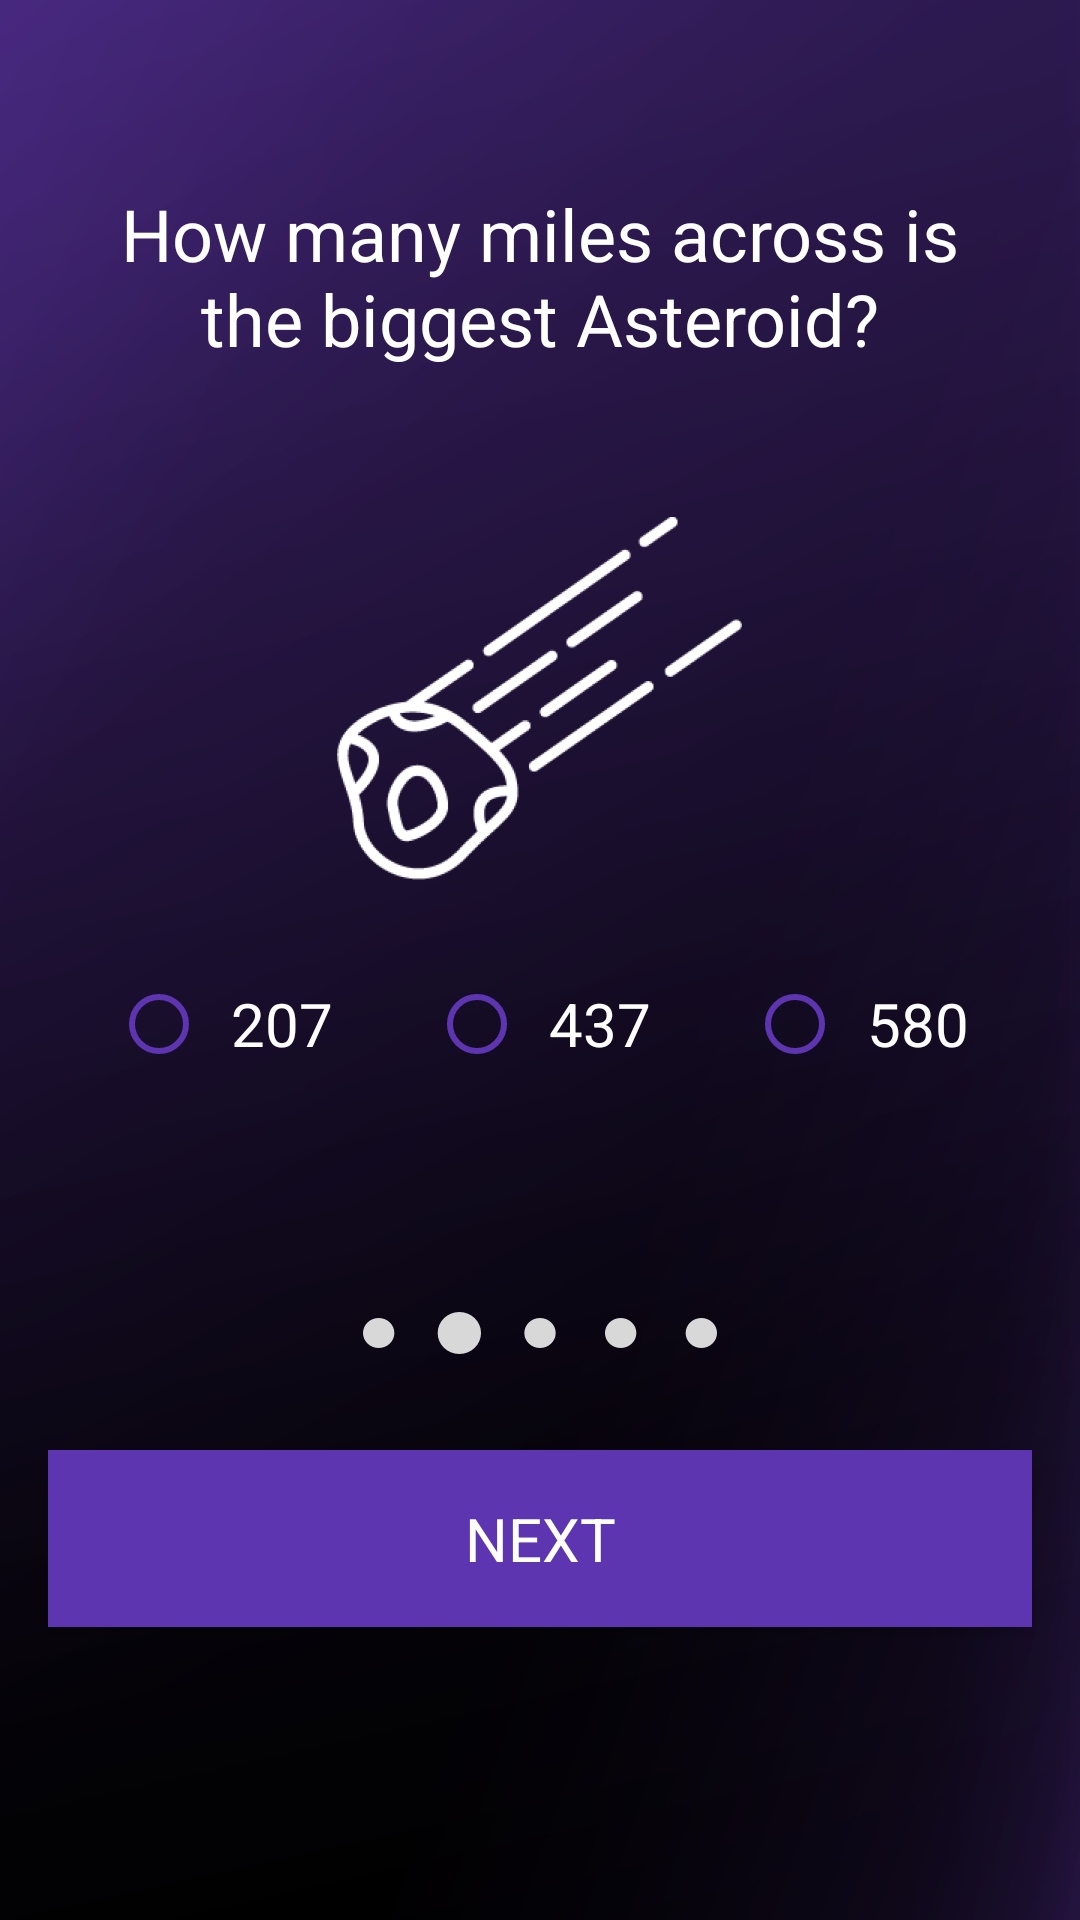

Reconstruct the res/layout file that produces this screen, plus the resources it refers to.
<!-- AndroidManifest.xml: application theme AppTheme -->
<!-- res/layout/activity_second_question.xml -->
<?xml version="1.0" encoding="utf-8"?>
<ScrollView xmlns:android="http://schemas.android.com/apk/res/android"
    xmlns:tools="http://schemas.android.com/tools"
    android:layout_width="match_parent"
    android:layout_height="match_parent"
    android:background="@drawable/space3"
    tools:context="com.example.android.spacequiz.FirstQuestion">

    <LinearLayout
        android:layout_width="match_parent"
        android:layout_height="wrap_content"
        android:orientation="vertical">

        <TextView
            android:id="@+id/show_user_score"
            style="@style/AppScoreText" />

        <TextView
            style="@style/QuestionsAndSubHeading"
            android:id="@+id/first_question"
            android:layout_marginLeft="@dimen/margin_lg"
            android:layout_marginRight="@dimen/margin_lg"
            android:layout_marginTop="@dimen/margin_sm"
            android:text="@string/second_question" />

        <ImageView
            android:id="@+id/astroid"
            style="@style/ImageIcons"
            android:layout_marginBottom="@dimen/margin_md"
            android:layout_marginLeft="@dimen/margin_lg"
            android:layout_marginRight="@dimen/margin_lg"
            android:layout_marginTop="@dimen/margin_xl"
            android:src="@drawable/astroid" />


        <RadioGroup
            android:layout_width="match_parent"
            android:layout_height="wrap_content"
            android:orientation="horizontal"
            android:gravity="center_horizontal"
            android:layout_marginBottom="@dimen/margin_md"
            android:layout_marginTop="@dimen/margin_md" >

            <RadioButton
                android:id="@+id/second_answer_one"
                style="@style/CheckBoxField"
                android:layout_marginBottom="@dimen/margin_lg"
                android:layout_marginLeft="@dimen/margin_lg"
                android:layout_marginRight="@dimen/margin_md"
                android:text="@string/second_answer_first"
                android:onClick="onRadioButtonTapped"
                android:textSize="@dimen/smaller_text" />

            <RadioButton
                android:id="@+id/second_answer_second"
                style="@style/CheckBoxField"
                android:layout_marginBottom="@dimen/margin_lg"
                android:layout_marginLeft="@dimen/margin_md"
                android:layout_marginRight="@dimen/margin_md"
                android:text="@string/second_answer_second"
                android:onClick="onRadioButtonTapped"
                android:textSize="@dimen/smaller_text" />


            <RadioButton
                android:id="@+id/second_answer_third"
                style="@style/CheckBoxField"
                android:layout_marginBottom="@dimen/margin_lg"
                android:layout_marginLeft="@dimen/margin_md"
                android:layout_marginRight="@dimen/margin_lg"
                android:text="@string/second_answer_third"
                android:onClick="onRadioButtonTapped"
                android:textSize="@dimen/smaller_text" />


        </RadioGroup>

        <ImageView
            style="@style/ImageIcons"
            android:layout_marginLeft="@dimen/margin_lg"
            android:layout_marginRight="@dimen/margin_lg"
            android:layout_marginTop="@dimen/margin_lg"
            android:src="@drawable/oval2" />


        <Button
            android:onClick="checkAnswers"
            android:layout_marginTop="@dimen/margin_lg"
            style="@style/QuizButton"
            android:text="@string/app_next" />



    </LinearLayout>

</ScrollView>
<!-- resources referenced by this layout -->
<resources>
  <dimen name="margin_lg">32dp</dimen>
  <dimen name="margin_md">16dp</dimen>
  <dimen name="margin_sm">8dp</dimen>
  <dimen name="margin_xl">50dp</dimen>
  <dimen name="smaller_text">20sp</dimen>
  <!-- drawable astroid: png bitmap (drawable-hdpi, 11908 bytes) -->
  <!-- drawable oval2: png bitmap (drawable-hdpi, 1473 bytes) -->
  <!-- drawable space3: png bitmap (drawable-hdpi, 135696 bytes) -->
  <string name="app_next">Next</string>
  <string name="second_answer_first">207</string>
  <string name="second_answer_second">437</string>
  <string name="second_answer_third">580</string>
  <string name="second_question">How many miles across is the biggest Asteroid?</string>
  <style name="AppScoreText">
  
          <item name="android:layout_width">wrap_content</item>
          <item name="android:layout_height">wrap_content</item>
          <item name="android:layout_margin">@dimen/margin_md</item>
          <item name="android:fontFamily">sans-serif-light</item>
          <item name="android:textColor">@android:color/white</item>
          <item name="android:textSize">@dimen/see_score</item>
          <item name="android:textStyle">italic</item>
      </style>
  <style name="CheckBoxField">
  
          <item name="android:layout_width">wrap_content</item>
          <item name="android:layout_height">wrap_content</item>
          <item name="android:paddingLeft">@dimen/padding_sm</item>
          <item name="android:buttonTint">@color/colorAccent</item>
      </style>
  <style name="ImageIcons">
  
          <item name="android:layout_width">wrap_content</item>
          <item name="android:layout_height">wrap_content</item>
          <item name="android:layout_gravity">center_horizontal</item>
      </style>
  <style name="QuestionsAndSubHeading">
  
          <item name="android:layout_width">match_parent</item>
          <item name="android:layout_height">wrap_content</item>
          <item name="android:gravity">center_horizontal</item>
          <item name="android:textSize">@dimen/title_secondary</item>
          <item name="android:fontFamily">sans-serif-regular</item>
          <item name="android:textColor">@android:color/white</item>
      </style>
  <style name="QuizButton">
  
          <item name="android:layout_width">match_parent</item>
          <item name="android:layout_height">wrap_content</item>
          <item name="android:textSize">@dimen/smaller_text</item>
          <item name="android:padding">@dimen/padding_md</item>
          <item name="android:fontFamily">sans-serif-regular</item>
          <item name="android:layout_marginRight">@dimen/margin_md</item>
          <item name="android:layout_marginBottom">@dimen/margin_md</item>
          <item name="android:layout_marginLeft">@dimen/margin_md</item>
          <item name="android:background">@color/colorAccent</item>
      </style>
  <style name="AppTheme" parent="Theme.AppCompat.NoActionBar">
          
          <item name="colorPrimary">@color/colorPrimary</item>
          <item name="colorPrimaryDark">@color/colorPrimaryDark</item>
          <item name="colorAccent">@color/colorAccent</item>
      </style>
  <dimen name="see_score">16sp</dimen>
  <dimen name="padding_sm">8dp</dimen>
  <color name="colorAccent">#5E35B1</color>
  <dimen name="title_secondary">24sp</dimen>
  <dimen name="padding_md">16dp</dimen>
  <color name="colorPrimary">#673AB7</color>
  <color name="colorPrimaryDark">#512DA8</color>
</resources>
